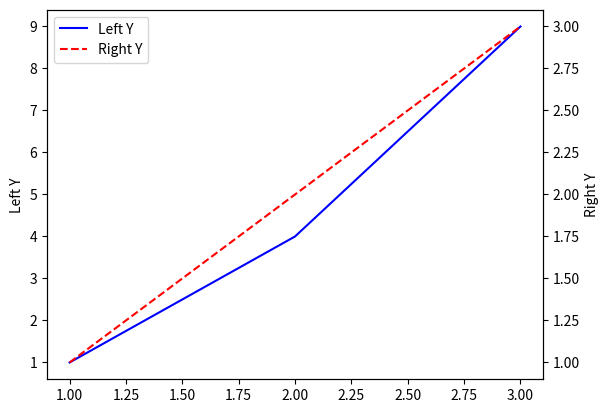

Python code for this plot:
import matplotlib.pyplot as plt

fig, ax1 = plt.subplots()

# 左边 y 轴
line1, = ax1.plot([1, 2, 3], [1, 4, 9], "b-", label="Left Y")
ax1.set_ylabel("Left Y")

# 右边 y 轴
ax2 = ax1.twinx()
line2, = ax2.plot([1, 2, 3], [1, 2, 3], "r--", label="Right Y")
ax2.set_ylabel("Right Y")

# 合并两个轴的 legend
lines = [line1, line2]
labels = [l.get_label() for l in lines]
ax1.legend(lines, labels, loc="best")

plt.show()



plt.savefig(f'aaa.png')
# plt.savefig('energy.png', bbox_inches='tight')
plt.close()
